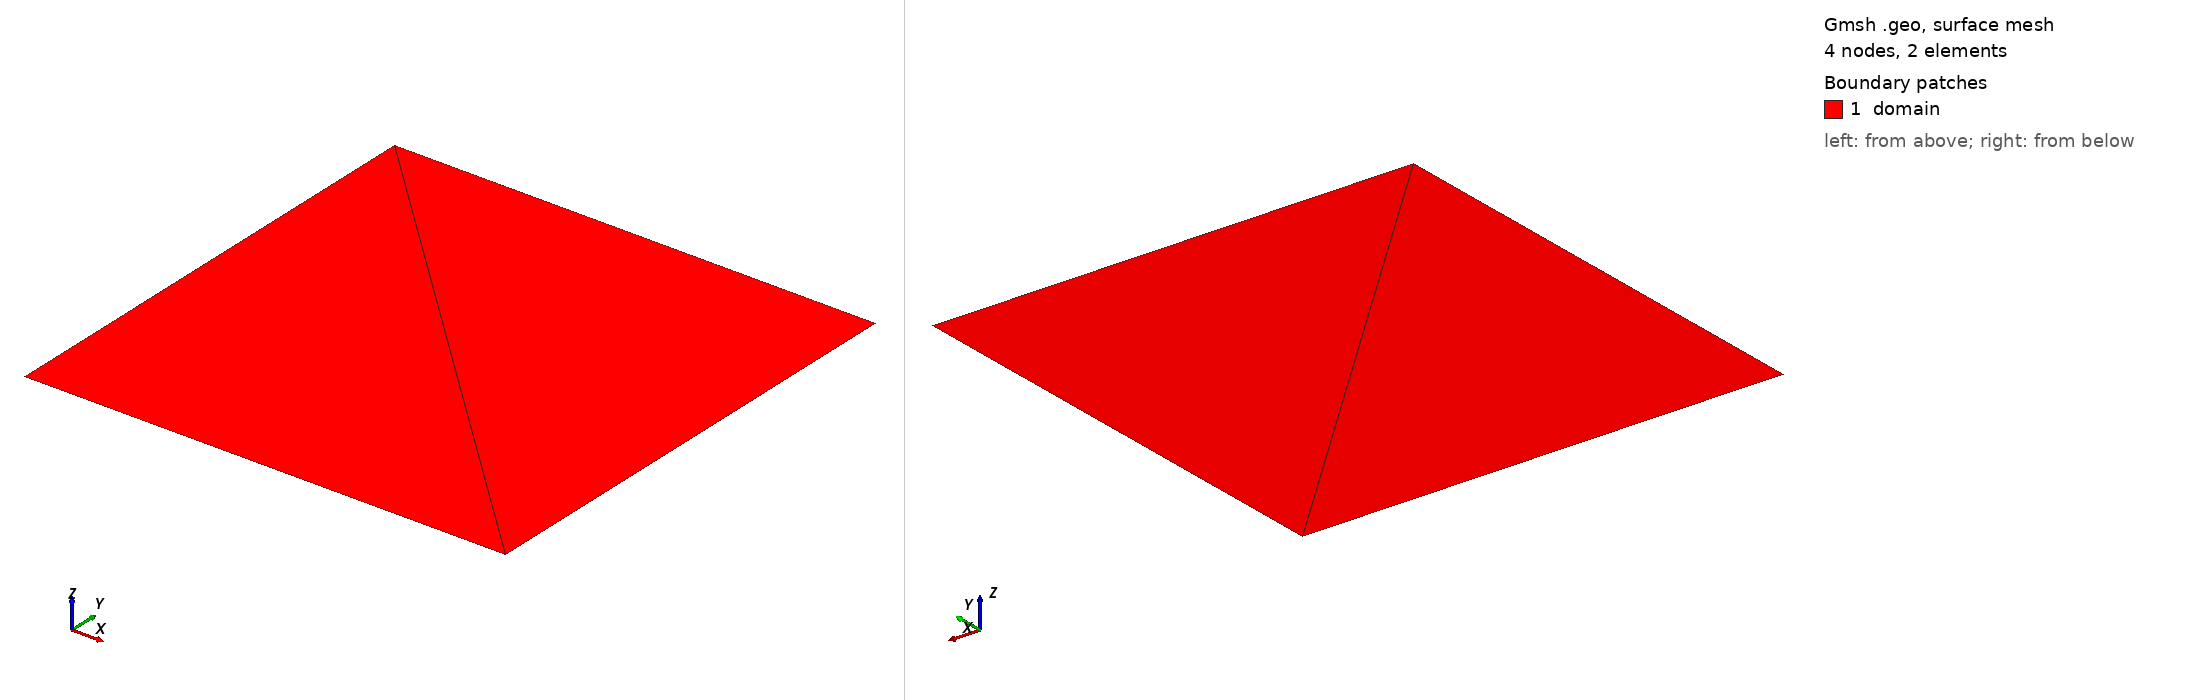

Gmsh geometry script, surface-meshed: 4 nodes, 2 surface elements. Boundary patches (legend numbers): 1 domain. Left view from above one corner, right view from below the opposite corner. Legend entries are the model's physical surfaces. The drawing asked Gmsh for element sizes between 1% and 20% of the model's largest extent; the script's own settings can give other sizes.

=== square_2tri_lin.geo (drawn) ===
// mono element - 1 step

Lx = 1;
Ly = 1;
nx = 1;
ny = 1;

Point(1) = {0, 0, 0, 1.0};
Point(2) = {Lx, 0, 0, 1.0};
Point(3) = {Lx, Ly, 0, 1.0};
Point(4) = {0, Ly, 0, 1.0};
Line(1) = {1, 2};
Line(2) = {2, 3};
Line(3) = {3, 4};
Line(4) = {1, 4};
Curve Loop(1) = {-4, 1, 2, 3};
Plane Surface(1) = {1};
Transfinite Curve {3, 1} = nx+1 Using Progression 1;
Transfinite Curve {4, 2} = ny+1 Using Progression 1;
Transfinite Surface {1};

// Recombine Surface {1}; // quads instead of triangles

Physical Curve("left_edge", 5) = {4};
Physical Surface("domain", 6) = {1};

Mesh.ElementOrder = 1; // change quad rule too!

SetString("ScalarAdvection/domain/fct_u", "0.0"); // initial condition
SetNumber("ScalarAdvection/domain/cx", 1.);
SetNumber("ScalarAdvection/domain/cy", 0.);
SetString("ScalarAdvection/left_edge/fct_u", "1.0"); // BC value
SetNumber("ScalarAdvection/left_edge/cx", 1.);
SetNumber("ScalarAdvection/left_edge/cy", 0.);

SetNumber("Solver/total_time", 1);
SetNumber("Solver/CFL", 1);
SetNumber("Solver/savefreq", 1);
SetString("Solver/tm_method", "ForwardEuler");
SetString("Solver/quadrature", "Gauss2"); // or CompositeGauss2
SetString("Solver/phi_method", "phi_nodal");
